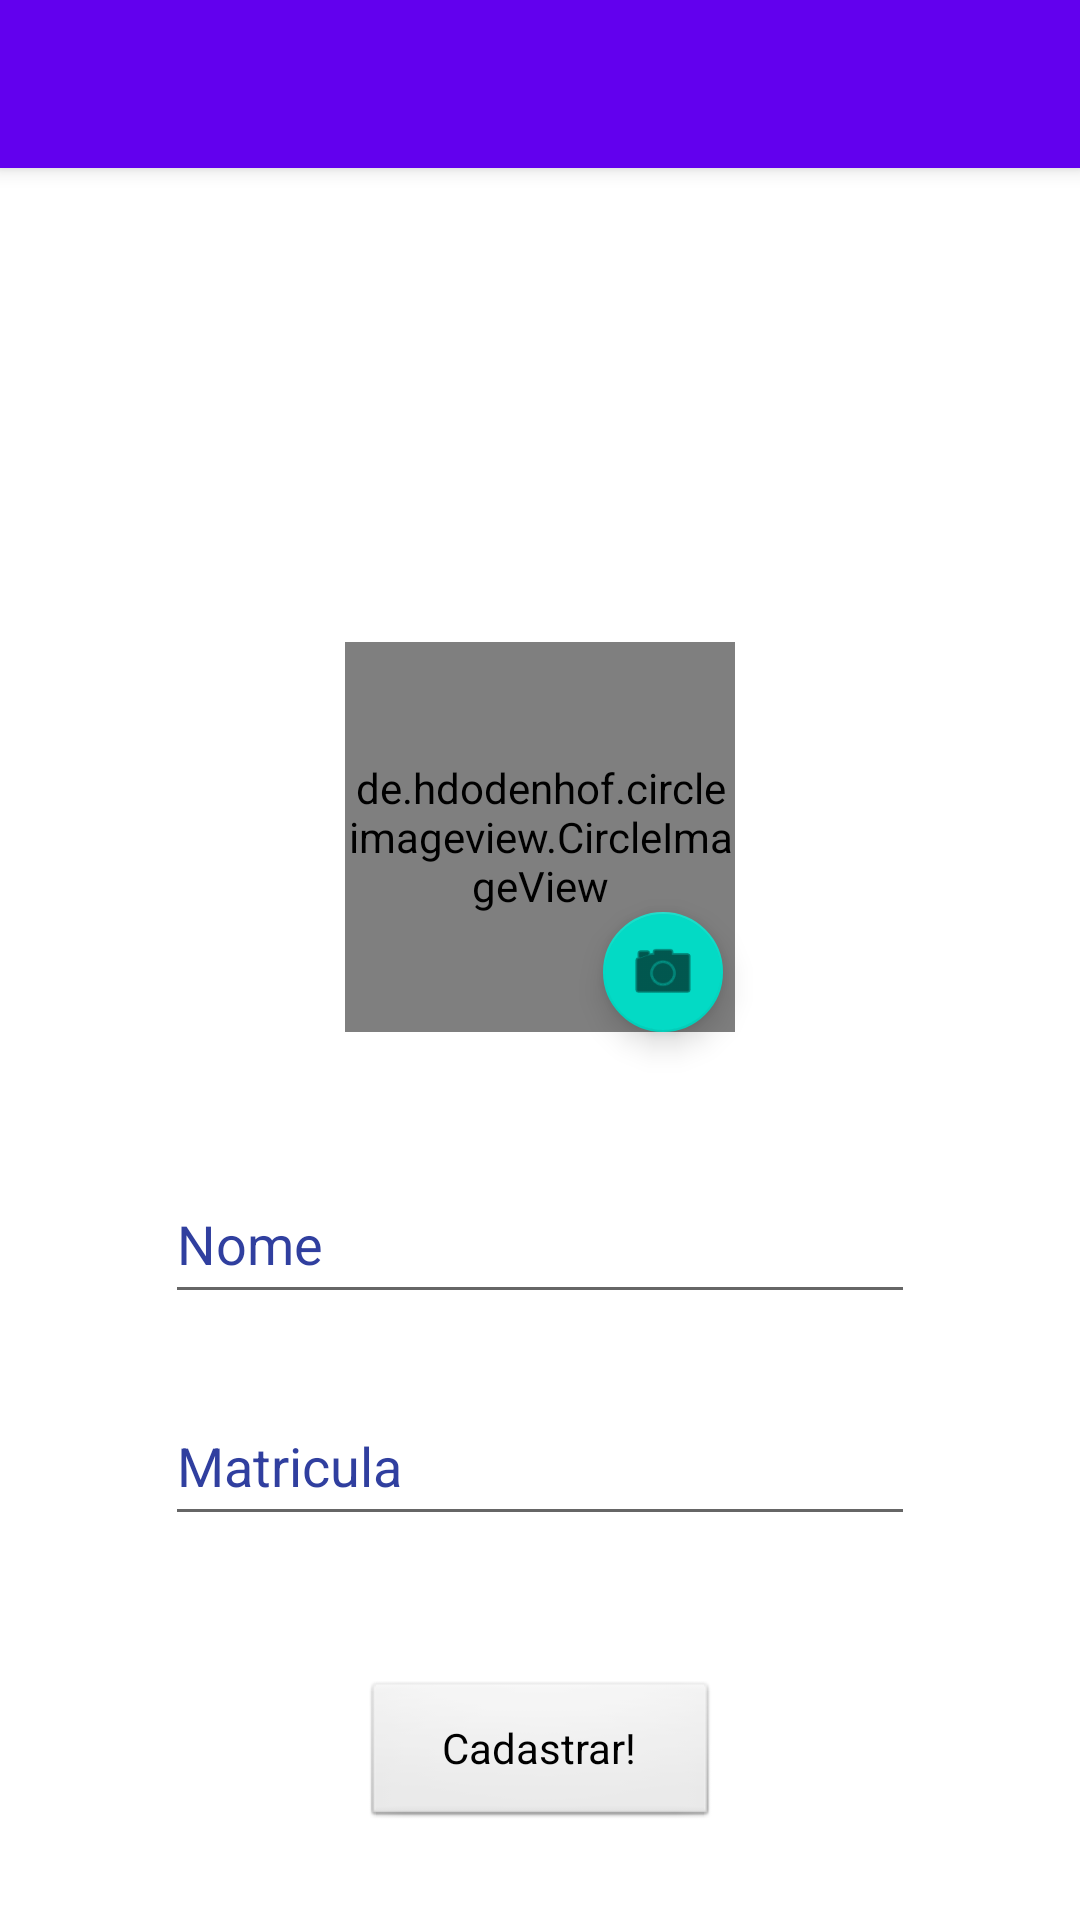

Write the Android layout XML for this screen, with the resource values it uses.
<!-- AndroidManifest.xml: application theme AppTheme -->
<!-- res/layout/activity_cadastro.xml -->
<?xml version="1.0" encoding="utf-8"?>
<android.support.design.widget.CoordinatorLayout xmlns:android="http://schemas.android.com/apk/res/android"
    xmlns:app="http://schemas.android.com/apk/res-auto"
    xmlns:tools="http://schemas.android.com/tools"
    android:layout_width="match_parent"
    android:layout_height="match_parent"
    android:fitsSystemWindows="true"
    tools:context="com.example.diego.voltatabu.Cadastro">

    <android.support.design.widget.AppBarLayout
        android:layout_width="match_parent"
        android:layout_height="wrap_content"
        android:theme="@style/AppTheme.AppBarOverlay">

        <android.support.v7.widget.Toolbar
            android:id="@+id/toolbar"
            android:layout_width="match_parent"
            android:layout_height="?attr/actionBarSize"
            android:background="?attr/colorPrimary"
            app:popupTheme="@style/AppTheme.PopupOverlay" />



    </android.support.design.widget.AppBarLayout>

    <include layout="@layout/content_cadastro" />

</android.support.design.widget.CoordinatorLayout>
<!-- res/layout/content_cadastro.xml (included above) -->
<?xml version="1.0" encoding="utf-8"?>
<android.support.constraint.ConstraintLayout xmlns:android="http://schemas.android.com/apk/res/android"
    xmlns:app="http://schemas.android.com/apk/res-auto"
    xmlns:tools="http://schemas.android.com/tools"
    android:id="@+id/content_cadastro"
    android:layout_width="match_parent"
    android:layout_height="match_parent"
    app:layout_behavior="@string/appbar_scrolling_view_behavior"
    tools:context="com.example.diego.voltatabu.Cadastro"
    tools:showIn="@layout/activity_cadastro">

    <android.support.constraint.Guideline
        android:id="@+id/guideline2"
        android:layout_width="wrap_content"
        android:layout_height="wrap_content"
        android:orientation="horizontal"
        app:layout_constraintGuide_begin="36dp"
        tools:layout_editor_absoluteX="0dp"
        tools:layout_editor_absoluteY="36dp" />


    <EditText
        android:id="@+id/edtnome"
        style="@style/Widget.AppCompat.EditText"
        android:layout_width="0dp"
        android:layout_height="50dp"
        android:layout_alignParentEnd="true"
        android:layout_alignParentLeft="true"
        android:layout_alignParentRight="true"
        android:layout_alignParentStart="true"
        android:layout_marginBottom="24dp"
        android:layout_marginEnd="55dp"
        android:layout_marginStart="55dp"
        android:focusable="true"
        android:hint="Nome"
        android:inputType="text"
        android:selectAllOnFocus="true"
        android:singleLine="true"
        android:textColor="@color/colorhint"
        android:textColorHighlight="@color/normal"
        android:textColorHint="@color/colorhint"
        app:layout_constraintBottom_toTopOf="@+id/edtmatricula"
        app:layout_constraintLeft_toLeftOf="parent"
        app:layout_constraintRight_toRightOf="parent"
        tools:layout_constraintBottom_creator="1"
        tools:layout_constraintLeft_creator="1"
        tools:layout_constraintRight_creator="1" />


    <EditText
        android:id="@+id/edtmatricula"
        style="@style/Widget.AppCompat.EditText"
        android:layout_width="0dp"
        android:layout_height="50dp"
        android:layout_alignParentEnd="true"
        android:layout_alignParentLeft="true"
        android:layout_alignParentRight="true"
        android:layout_alignParentStart="true"
        android:layout_marginBottom="48dp"
        android:focusable="true"
        android:hint="Matricula"
        android:inputType="number|numberDecimal"
        android:lineSpacingExtra="12sp"
        android:singleLine="true"
        android:textColor="@color/colorhint"
        android:textColorHighlight="@color/normal"
        android:textColorHint="@color/colorhint"
        app:layout_constraintBottom_toTopOf="@+id/botaoupload"
        app:layout_constraintLeft_toLeftOf="@+id/edtnome"
        app:layout_constraintRight_toRightOf="@+id/edtnome"
        tools:layout_constraintBottom_creator="1"
        tools:layout_constraintLeft_creator="1"
        tools:layout_constraintRight_creator="1" />

    <Button
        android:id="@+id/botaoupload"
        style="@android:style/Widget.Button"
        android:layout_width="119dp"
        android:layout_height="50dp"
        android:layout_marginBottom="30dp"
        android:elevation="9dp"
        android:text="Cadastrar!"
        app:layout_constraintBottom_toBottomOf="parent"
        app:layout_constraintLeft_toLeftOf="parent"
        app:layout_constraintRight_toRightOf="parent"
        tools:layout_constraintBottom_creator="1"
        tools:layout_constraintLeft_creator="1"
        tools:layout_constraintRight_creator="1"
        tools:text="Cadastrar!" />


    <de.hdodenhof.circleimageview.CircleImageView
        android:id="@+id/FotoCircle"
        android:layout_width="130dp"
        android:layout_height="130dp"
        android:layout_centerHorizontal="true"
        android:layout_marginBottom="4dp"
        android:src="@drawable/avatar"
        app:layout_constraintBottom_toBottomOf="@+id/trocafoto"
        app:layout_constraintLeft_toLeftOf="parent"
        app:layout_constraintRight_toRightOf="parent"
        tools:layout_constraintBottom_creator="1"
        tools:layout_constraintLeft_creator="1"
        tools:layout_constraintRight_creator="1" />

    <android.support.design.widget.FloatingActionButton
        android:id="@+id/trocafoto"
        android:layout_width="wrap_content"
        android:layout_height="wrap_content"
        android:layout_marginBottom="40dp"
        android:clickable="true"
        app:fabSize="mini"
        app:layout_constraintBottom_toTopOf="@+id/edtnome"
        app:layout_constraintRight_toRightOf="@+id/FotoCircle"
        app:srcCompat="@android:drawable/ic_menu_camera"
        tools:layout_constraintBottom_creator="1"
        tools:layout_constraintRight_creator="1" />

</android.support.constraint.ConstraintLayout>
<!-- resources referenced by this layout -->
<resources>
  <color name="colorhint">#303F9F</color>
  <color name="normal">#639bed</color>
</resources>
